Run: headless pygame with SDL's dummy video driver; simulated clock (each Clock.tick advances the game by its frame time, no real sleeping); random seed 0; keys injected as events and as key.get_pressed() state; no mouse input.
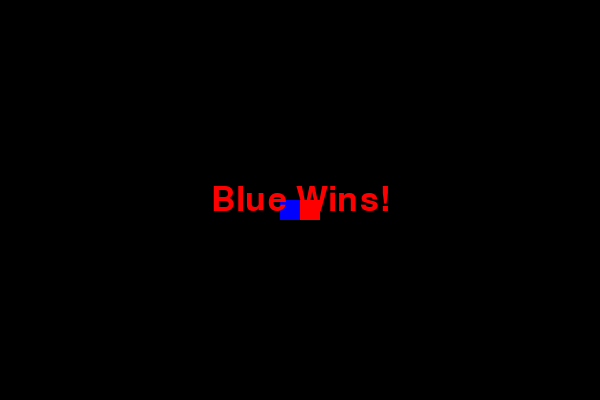
Frame 1 of 1 · flips 1–60 · no input (game ended)

The pygame program that drew these frames:

from enum import Enum
import random
import time
from typing import List
from typing import Tuple
import pygame

# Initialize Pygame
pygame.init()

# --- Constants ---
WIDTH, HEIGHT = 600, 400
GRID_SIZE = 20
GRID_WIDTH = WIDTH // GRID_SIZE
GRID_HEIGHT = HEIGHT // GRID_SIZE
FPS = 10  # Controls the speed of the game
GROWTH_RATE = 1  # segments per second


class Direction(Enum):
  UP = (0, -1)
  DOWN = (0, 1)
  LEFT = (-1, 0)
  RIGHT = (1, 0)


class Color(Enum):
  GREEN = (0, 255, 0)
  BLUE = (0, 0, 255)
  RED = (255, 0, 0)
  BLACK = (0, 0, 0)
  WHITE = (255, 255, 255)
  GRAY = (128, 128, 128)
  YELLOW = (255, 255, 0)

SNAKE_COLOR1 = Color.RED
SNAKE_COLOR2 = Color.BLUE
BACKGROUND_COLOR = Color.BLACK

# --- Functions ---


class SnakeStrategy:

  def get_move(
      self,
      occupied_positions: List[Tuple[int, int]],
      position: Tuple[int, int],
      last_direction: Direction,
  ) -> Direction:
    return last_direction


class ArrowKeyStrategy(SnakeStrategy):
  """A strategy where the arrow keys control the direction."""

  def get_move(
      self,
      occupied_positions: List[Tuple[int, int]],
      position: Tuple[int, int],
      last_direction: Direction,
  ) -> Direction:
    # Snake 2 controls (Arrow keys)
    keys = pygame.key.get_pressed()
    if keys[pygame.K_UP]:
      return Direction.UP
    elif keys[pygame.K_DOWN]:
      return Direction.DOWN
    elif keys[pygame.K_LEFT]:
      return Direction.LEFT
    elif keys[pygame.K_RIGHT]:
      return Direction.RIGHT
    else:
      return last_direction


class WASDStrategy(SnakeStrategy):
  """A strategy where the arrow keys control the direction."""

  def get_move(
      self,
      occupied_positions: List[Tuple[int, int]],
      position: Tuple[int, int],
      last_direction: Direction,
  ) -> Direction:
    # Snake 2 controls (Arrow keys)
    keys = pygame.key.get_pressed()
    if keys[pygame.K_w]:
      return Direction.UP
    elif keys[pygame.K_s]:
      return Direction.DOWN
    elif keys[pygame.K_a]:
      return Direction.LEFT
    elif keys[pygame.K_d]:
      return Direction.RIGHT
    else:
      return last_direction


class Snake:
  """Represents a snake."""

  def __init__(
      self,
      strategy: SnakeStrategy,
      start_position: Tuple[int, int],
      direction: Direction,
      color: Color,
  ):
    self.strategy = strategy
    self.direction = direction
    self.head = start_position
    # self.segments[0] = self.head, self.segments[-1] = tail
    self.segments = [self.head]
    self.color = color

  def check_collision(self, occupied_positions: List[Tuple[int, int]]) -> bool:
    """Checks for collisions between snakes and boundaries."""

    # Check boundary collision
    if not (0 <= self.head[0] < GRID_WIDTH and 0 <= self.head[1] < GRID_HEIGHT):
      return True

    # Check collision with other snakes or self.
    if self.head in occupied_positions:
      return True

    return False

  def move(self, other_snake: List[Tuple[int, int]], grow: bool) -> True:
    """Moves the snake. Returns true if there is a collision."""
    occupied_positions = self.segments + other_snake
    direction = self.strategy.get_move(
        occupied_positions, self.head, self.direction
    )
    self.direction = direction
    self.head = (
        self.head[0] + direction.value[0],
        self.head[1] + direction.value[1],
    )

    if grow:
      self.segments = [self.head] + self.segments
    else:
      for i in range(len(self.segments)-1, 0, -1):
        self.segments[i] = self.segments[i-1]
      self.segments[0] = self.head
    
    # Your own head is exempt.
    occupied_positions = self.segments[1:] + other_snake
    return self.check_collision(occupied_positions)

  def draw(self, screen):
    """Draws a snake on the screen."""
    for segment in self.segments:
      pygame.draw.rect(
          screen,
          self.color.value,
          (
              segment[0] * GRID_SIZE,
              segment[1] * GRID_SIZE,
              GRID_SIZE,
              GRID_SIZE,
          ),
      )


class Game:

  def __init__(self):
    self.screen = pygame.display.set_mode((WIDTH, HEIGHT))
    pygame.display.set_caption("Snake Game")
    self.draw_grid()

  def draw_grid(self):
    """Draws the grid lines on the screen."""
    for x in range(0, WIDTH, GRID_SIZE):
      pygame.draw.line(self.screen, (50, 50, 50), (x, 0), (x, HEIGHT))
    for y in range(0, HEIGHT, GRID_SIZE):
      pygame.draw.line(self.screen, (50, 50, 50), (0, y), (WIDTH, y))
    self.screen.fill(BACKGROUND_COLOR.value)

  def display_winner(self, winner):
    """Displays the winner on the screen."""
    font = pygame.font.Font(None, 50)
    if winner == "snake1":
      text = font.render("Blue Wins!", True, SNAKE_COLOR1.value)
    elif winner == "snake2":
      text = font.render("Red Wins!", True, SNAKE_COLOR2.value)
    else:  # draw
      text = font.render("Draw!", True, (255, 255, 255))

    text_rect = text.get_rect(center=(WIDTH // 2, HEIGHT // 2))
    self.screen.blit(text, text_rect)
    pygame.display.flip()
    time.sleep(3)  # Show the message for 3 seconds

  def play(self):
    """Main game function."""
    last_growth_time = time.time()
    game_over = False
    winner = None
    clock = pygame.time.Clock()

    # Initialize snakes
    snake1 = Snake(
        WASDStrategy(),
        (GRID_WIDTH // 8, GRID_HEIGHT // 2),
        Direction.RIGHT,
        Color.RED,
    )
    snake2 = Snake(
        ArrowKeyStrategy(),
        (7 * GRID_WIDTH // 8, GRID_HEIGHT // 2),
        Direction.LEFT,
        Color.BLUE,
    )

    while not game_over:
      for event in pygame.event.get():
        if event.type == pygame.QUIT:
          game_over = True

      # --- Snake Growth ---
      current_time = time.time()
      if current_time - last_growth_time >= 1 / GROWTH_RATE:
        grow = True
        last_growth_time = current_time
      else:
        grow = False

      # --- Snake Movement ---
      # Snake 1 moves
      if snake1.move(snake2.segments, grow):
        game_over = True
        winner = "snake1"

      # Snake 2 moves
      if snake2.move(snake1.segments, grow):
        game_over = True
        winner = "snake2"

      # --- Drawing ---
      self.draw_grid()
      snake1.draw(self.screen)
      snake2.draw(self.screen)
      pygame.display.flip()

      if winner:
        self.display_winner(winner)
        game_over = True

      clock.tick(FPS)

    pygame.quit()


if __name__ == "__main__":
  Game().play()
